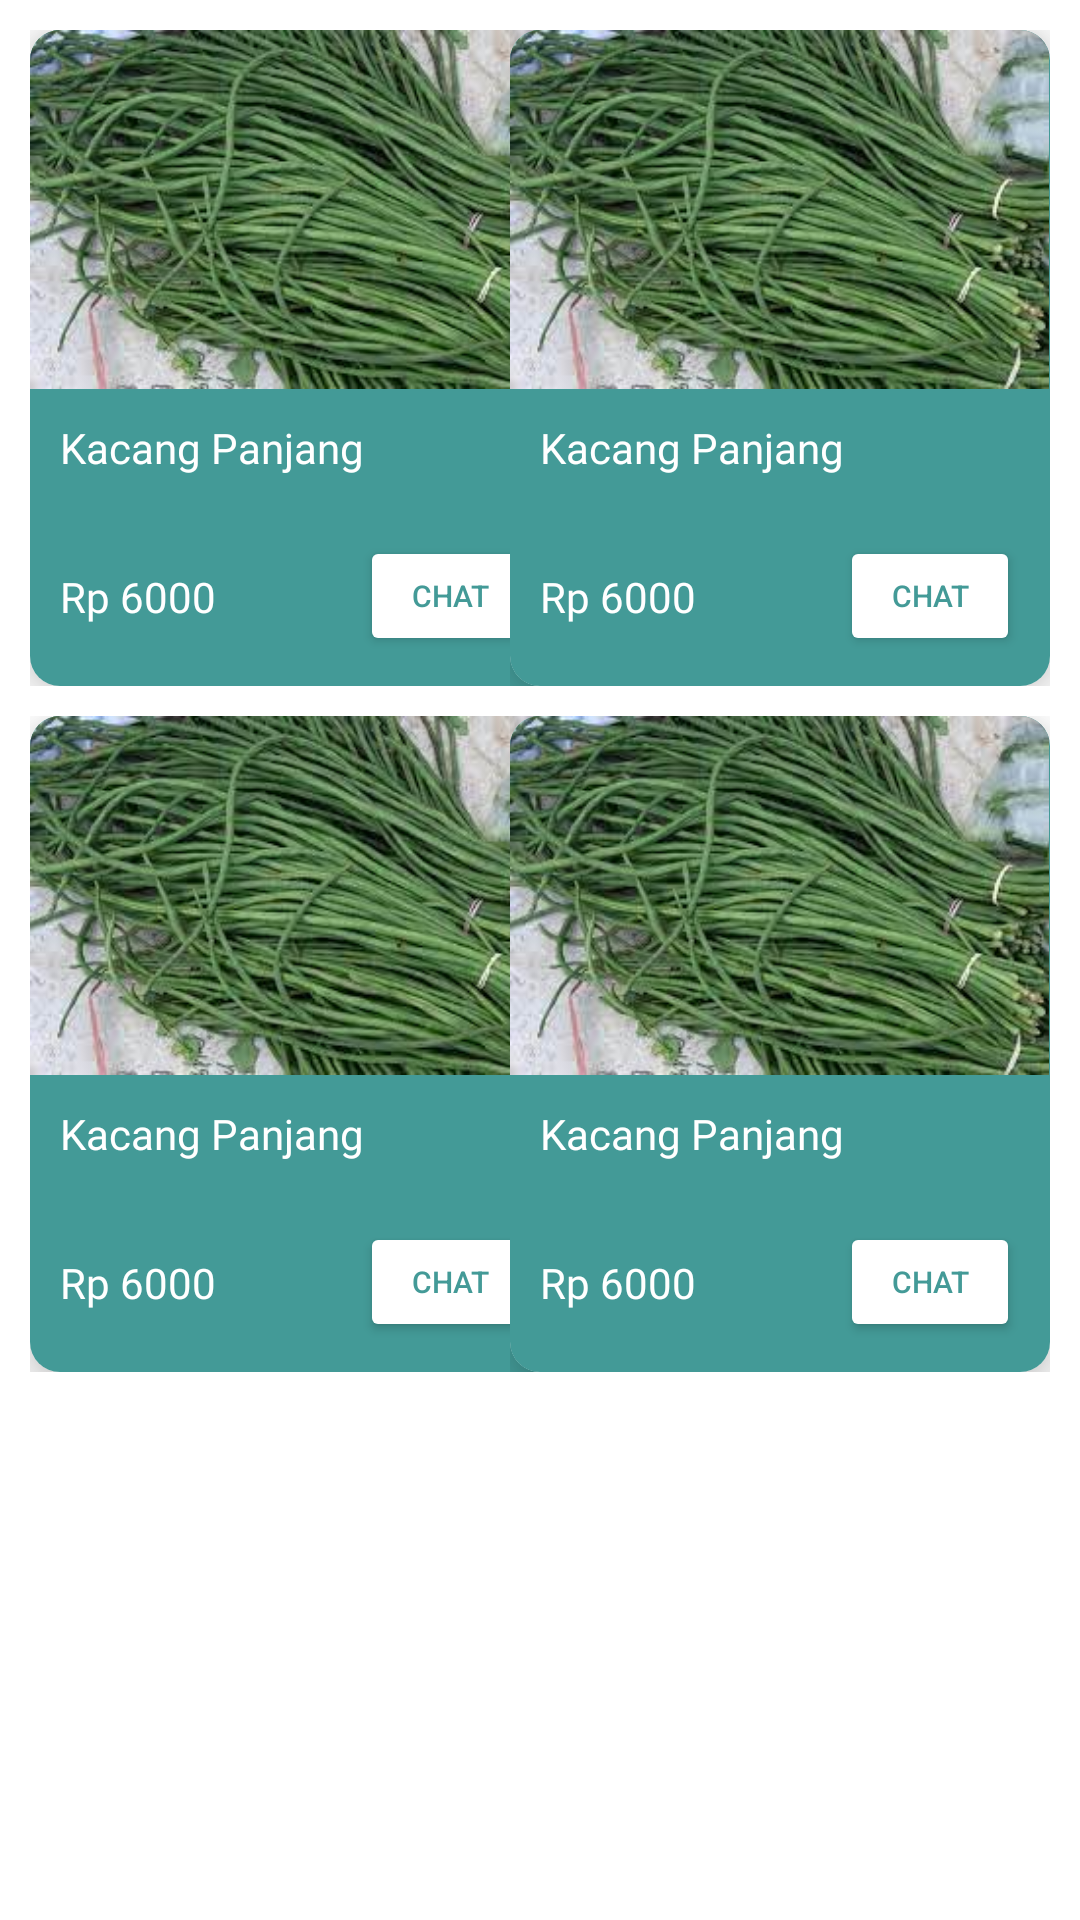

This screen was rendered from an Android layout file. Write that file and the resources it references.
<!-- AndroidManifest.xml: application theme Theme.DESA -->
<!-- res/layout/fragment_pasar.xml -->
<?xml version="1.0" encoding="utf-8"?>
<androidx.constraintlayout.widget.ConstraintLayout xmlns:android="http://schemas.android.com/apk/res/android"
    xmlns:tools="http://schemas.android.com/tools"
    xmlns:app="http://schemas.android.com/apk/res-auto"
    android:layout_width="match_parent"
    android:layout_height="match_parent"
    android:padding="10dp"
    tools:context=".ui.pasar.PasarFragment">

    <include
        android:id="@+id/actionbar1"
        layout="@layout/item_pasar"
        android:layout_width="180dp"
        android:layout_height="wrap_content"
        app:layout_constraintStart_toStartOf="parent"
        tools:layout_editor_absoluteY="10dp" />

    <include
        android:id="@+id/actionbar2"
        layout="@layout/item_pasar"
        android:layout_width="180dp"
        android:layout_height="wrap_content"
        app:layout_constraintBottom_toBottomOf="@+id/actionbar1"
        app:layout_constraintEnd_toEndOf="parent"

        app:layout_constraintTop_toTopOf="@+id/actionbar1" />


    <include
        android:id="@+id/actionbar3"
        layout="@layout/item_pasar"
        android:layout_width="180dp"
        android:layout_marginTop="10dp"
        android:layout_height="wrap_content"
        app:layout_constraintStart_toStartOf="parent"
        app:layout_constraintTop_toBottomOf="@+id/actionbar1" />

    <include
        android:id="@+id/actionbar4"
        layout="@layout/item_pasar"
        android:layout_width="180dp"
        android:layout_height="wrap_content"
        app:layout_constraintBottom_toBottomOf="@+id/actionbar3"
        app:layout_constraintEnd_toEndOf="parent"

        app:layout_constraintTop_toTopOf="@+id/actionbar3" />


</androidx.constraintlayout.widget.ConstraintLayout>
<!-- res/layout/item_pasar.xml (included above) -->
<?xml version="1.0" encoding="utf-8"?>
<androidx.constraintlayout.widget.ConstraintLayout xmlns:android="http://schemas.android.com/apk/res/android"
    xmlns:app="http://schemas.android.com/apk/res-auto"
    android:layout_width="match_parent"
    android:layout_height="match_parent">

    <com.google.android.material.card.MaterialCardView
        android:id="@+id/materialCardView"
        android:layout_width="match_parent"
        android:layout_height="wrap_content"
        app:cardBackgroundColor="@color/white"
        app:cardCornerRadius="10dp"
        app:cardElevation="10dp"
        app:layout_constraintStart_toStartOf="parent"
        app:layout_constraintTop_toTopOf="parent">
        <LinearLayout
            android:layout_width="match_parent"
            android:layout_height="wrap_content"
            android:orientation="vertical"
            android:background="@color/hijaumuda">
            <ImageView
                android:layout_width="match_parent"
                android:layout_height="wrap_content"
                android:src="@drawable/kacang"
                android:scaleType="fitStart"
                android:adjustViewBounds="true"/>

            <TextView
                android:layout_width="wrap_content"
                android:layout_height="wrap_content"
                android:textColor="@color/white"
                android:fontFamily="@font/roboto_medium"
                android:textSize="14sp"
                android:layout_marginLeft="10dp"
                android:layout_marginTop="10dp"
                android:text="Kacang Panjang"/>
            <androidx.constraintlayout.widget.ConstraintLayout
                android:layout_width="match_parent"
                android:layout_height="wrap_content"
                android:orientation="horizontal"
                android:layout_marginTop="20dp"
                android:layout_marginBottom="10dp">

                <TextView
                    android:id="@+id/textView7"
                    android:layout_width="wrap_content"
                    android:layout_height="wrap_content"
                    android:fontFamily="@font/roboto_black"
                    android:text="Rp 6000"
                    android:layout_marginLeft="10dp"
                    android:textColor="@color/white"
                    android:textSize="14sp"
                    app:layout_constraintBottom_toBottomOf="parent"
                    app:layout_constraintStart_toStartOf="parent"
                    app:layout_constraintTop_toTopOf="parent" />

                <Button
                    android:layout_width="60dp"
                    android:layout_height="40dp"
                    android:backgroundTint="@color/white"
                    android:paddingLeft="0dp"
                    android:paddingRight="0dp"
                    android:text="Chat"
                    android:textColor="@color/hijaumuda"
                    android:textSize="10sp"
                    android:layout_marginRight="10dp"
                    app:layout_constraintBottom_toBottomOf="parent"
                    app:layout_constraintEnd_toEndOf="parent"
                    app:layout_constraintTop_toTopOf="parent" />

            </androidx.constraintlayout.widget.ConstraintLayout>
        </LinearLayout>
    </com.google.android.material.card.MaterialCardView>
</androidx.constraintlayout.widget.ConstraintLayout>
<!-- resources referenced by this layout -->
<resources>
  <color name="hijaumuda">#439A97</color>
  <color name="white">#FFFFFFFF</color>
  <!-- drawable kacang: jpg bitmap (drawable, 12357 bytes) -->
  <style name="Theme.DESA" parent="Theme.MaterialComponents.DayNight.DarkActionBar">
          
          <item name="colorPrimary">@color/red</item>
          <item name="colorPrimaryVariant">@color/redOld</item>
          <item name="colorOnPrimary">@color/white</item>
          
          <item name="colorSecondary">@color/teal_200</item>
          <item name="colorSecondaryVariant">@color/teal_700</item>
          <item name="colorOnSecondary">@color/black</item>
          
          <item name="android:statusBarColor" tools:targetApi="l">?attr/colorPrimaryVariant</item>
          
      </style>
  <color name="red">#DD3A4B</color>
  <color name="redOld">#932632</color>
  <color name="teal_200">#FF03DAC5</color>
  <color name="teal_700">#FF018786</color>
  <color name="black">#FF000000</color>
</resources>
